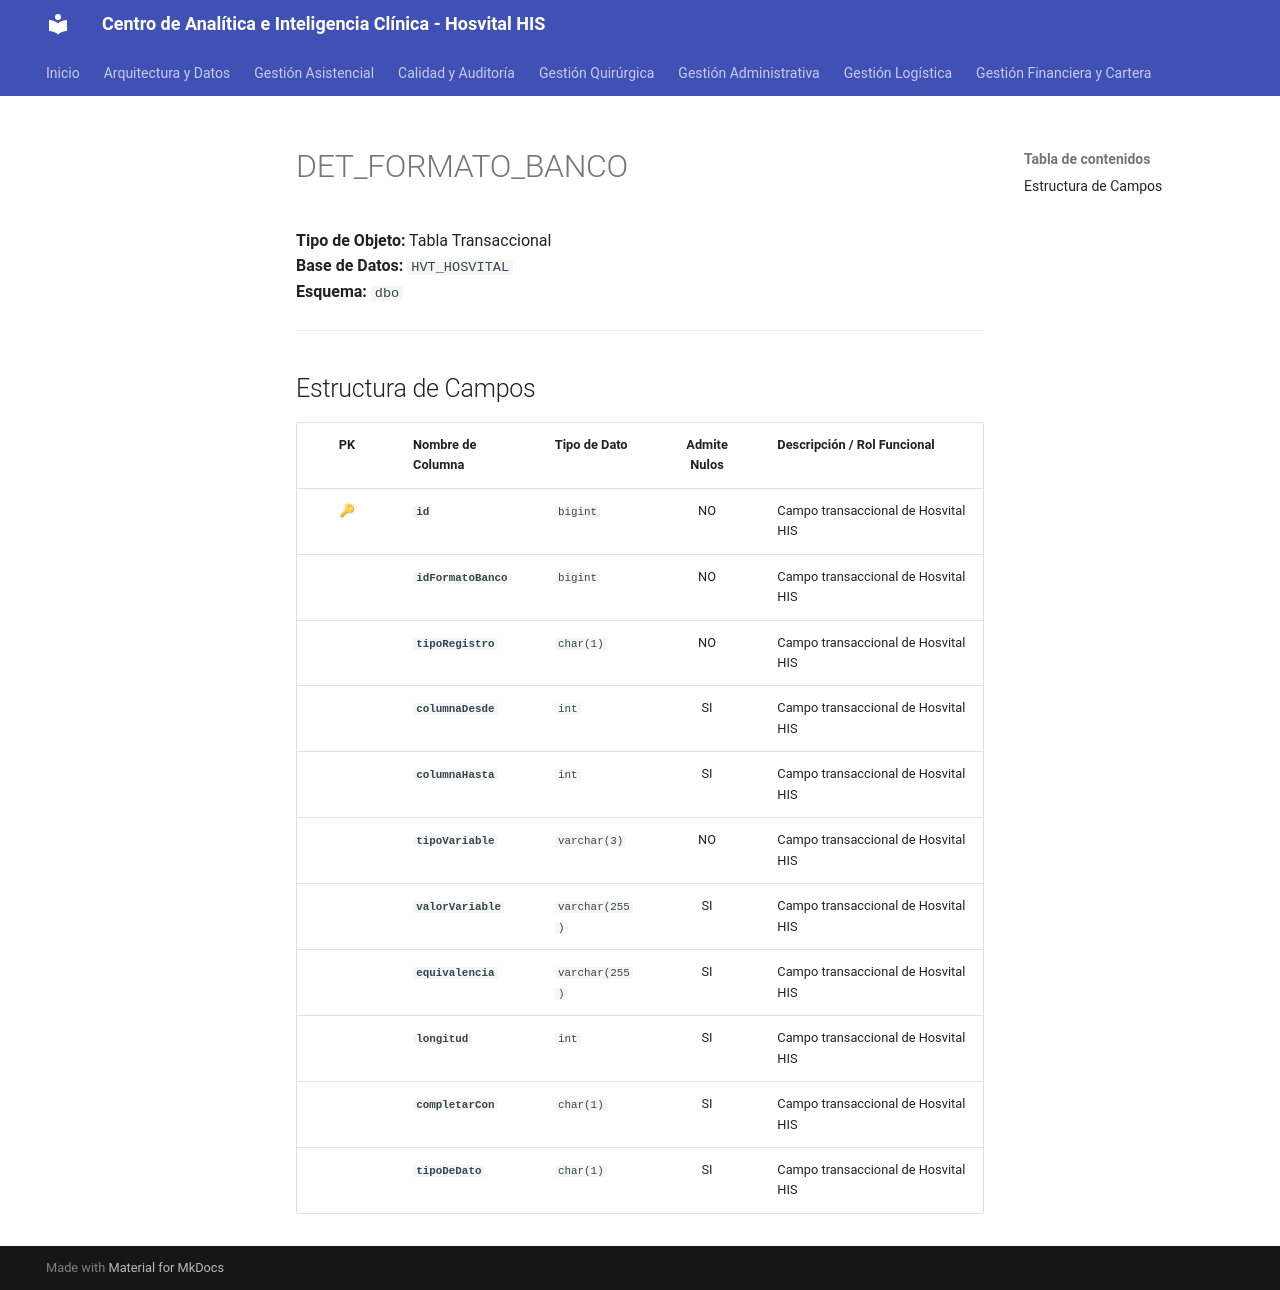

repository: SoporteSaludtech/superset-docs · page: diccionario-general/DET_FORMATO_BANCO/index.html · generator: mkdocs

# DET_FORMATO_BANCO

**Tipo de Objeto:** Tabla Transaccional  
**Base de Datos:** `HVT_HOSVITAL`  
**Esquema:** `dbo`

---

## Estructura de Campos

| PK | Nombre de Columna | Tipo de Dato | Admite Nulos | Descripción / Rol Funcional |
| :-: | :--- | :--- | :-: | :--- |
| 🔑 | **`id`** | `bigint` | NO | Campo transaccional de Hosvital HIS |
|  | **`idFormatoBanco`** | `bigint` | NO | Campo transaccional de Hosvital HIS |
|  | **`tipoRegistro`** | `char(1)` | NO | Campo transaccional de Hosvital HIS |
|  | **`columnaDesde`** | `int` | SI | Campo transaccional de Hosvital HIS |
|  | **`columnaHasta`** | `int` | SI | Campo transaccional de Hosvital HIS |
|  | **`tipoVariable`** | `varchar(3)` | NO | Campo transaccional de Hosvital HIS |
|  | **`valorVariable`** | `varchar(255)` | SI | Campo transaccional de Hosvital HIS |
|  | **`equivalencia`** | `varchar(255)` | SI | Campo transaccional de Hosvital HIS |
|  | **`longitud`** | `int` | SI | Campo transaccional de Hosvital HIS |
|  | **`completarCon`** | `char(1)` | SI | Campo transaccional de Hosvital HIS |
|  | **`tipoDeDato`** | `char(1)` | SI | Campo transaccional de Hosvital HIS |
